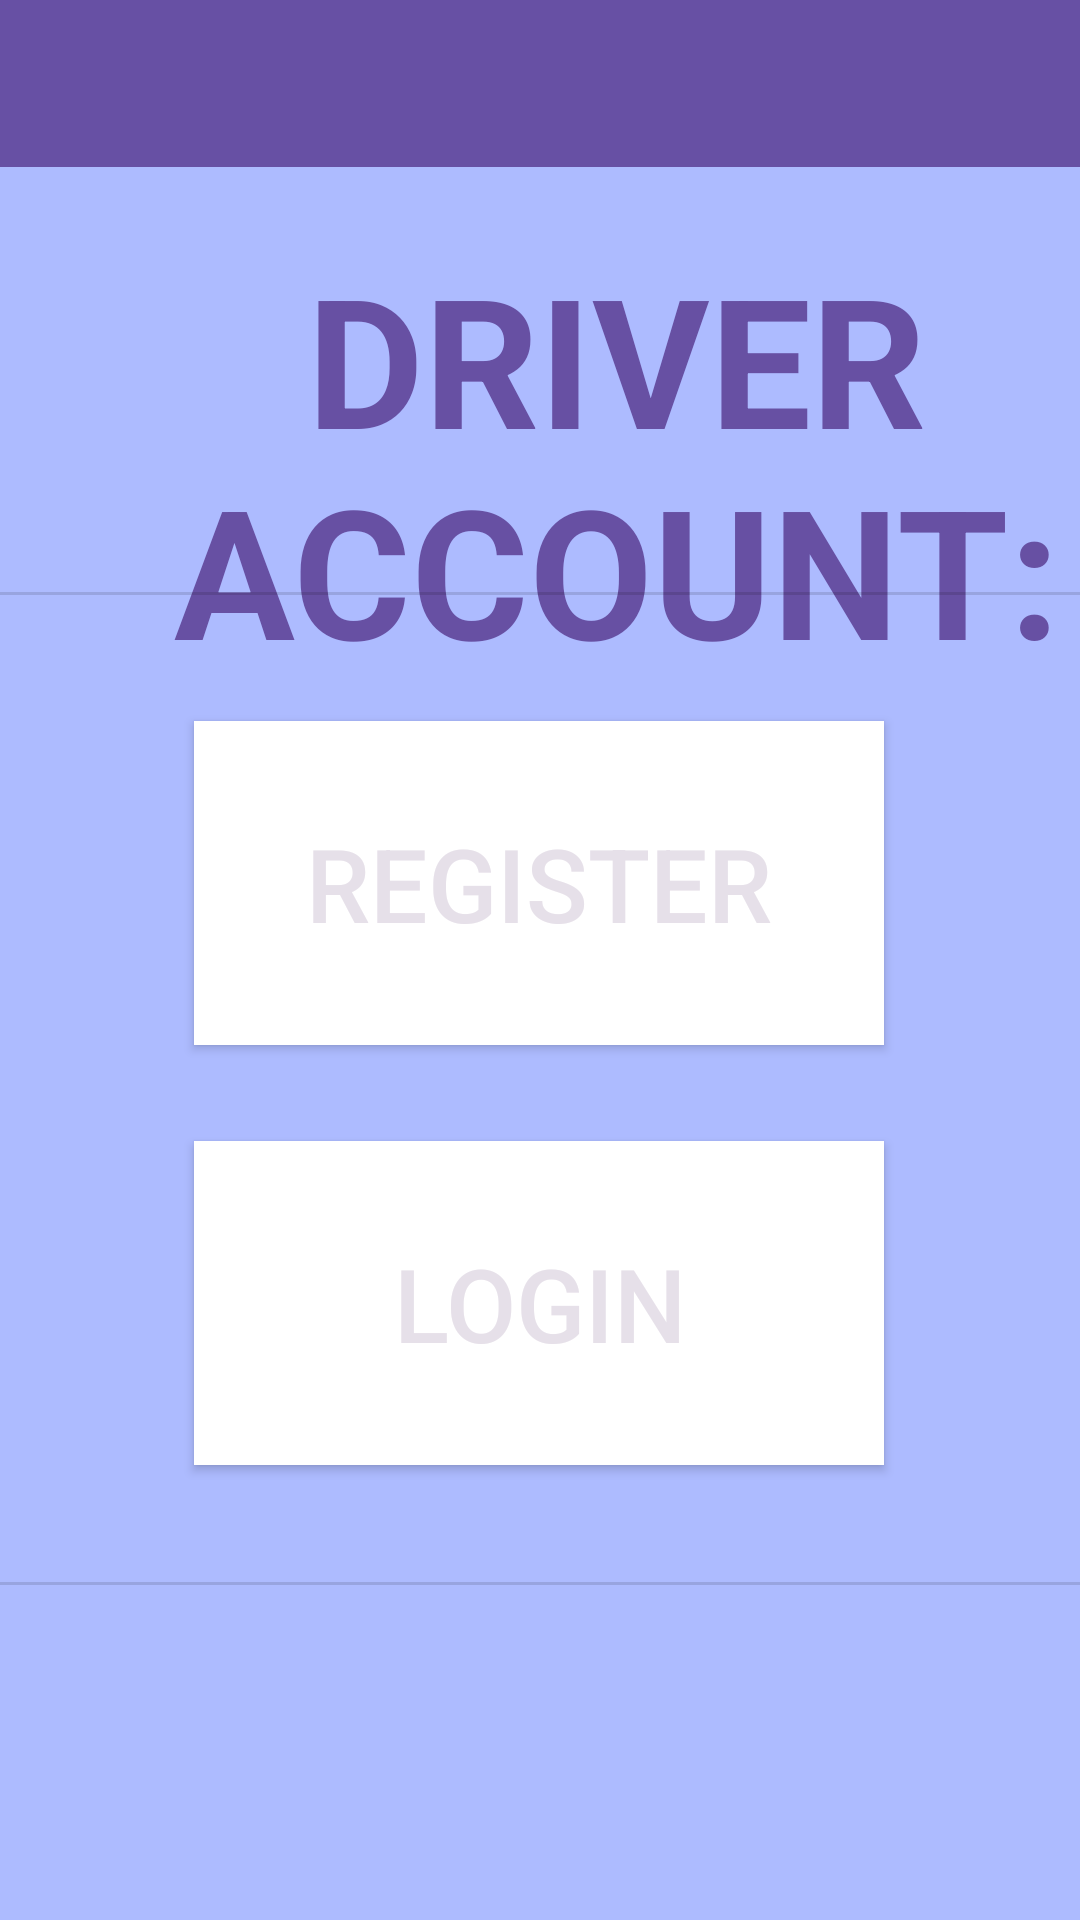

Here is an Android app screen rendered from its layout file. Give the layout XML and the strings, colors and styles it references.
<!-- AndroidManifest.xml: application theme Theme.BusTracking -->
<!-- res/layout/acitivity_account.xml -->
<?xml version="1.0" encoding="utf-8"?>
<androidx.constraintlayout.widget.ConstraintLayout xmlns:android="http://schemas.android.com/apk/res/android"
    xmlns:app="http://schemas.android.com/apk/res-auto"
    xmlns:tools="http://schemas.android.com/tools"
    android:layout_width="match_parent"
    android:layout_height="match_parent"
    android:background="#ADBBFF"
    tools:context=".account">

    <Button
        android:id="@+id/stop"
        style="@style/Widget.AppCompat.Button.Colored"
        android:layout_width="230dp"
        android:layout_height="108dp"
        android:layout_marginStart="90dp"
        android:layout_marginEnd="91dp"
        android:layout_marginBottom="39dp"
        android:background="#FFFFFF"
        android:text="LOGIN"
        android:textSize="34sp"
        app:layout_constraintBottom_toTopOf="@+id/divider"
        app:layout_constraintEnd_toEndOf="parent"
        app:layout_constraintStart_toStartOf="parent"
        app:layout_constraintTop_toBottomOf="@+id/start" />

    <Button
        android:id="@+id/start"
        style="@style/Widget.AppCompat.Button.Colored"
        android:layout_width="230dp"
        android:layout_height="108dp"
        android:layout_marginStart="90dp"
        android:layout_marginEnd="91dp"
        android:layout_marginBottom="32dp"
        android:background="#FFFFFF"
        android:text="REGISTER"
        android:textSize="34sp"
        app:layout_constraintBottom_toTopOf="@+id/stop"
        app:layout_constraintEnd_toEndOf="parent"
        app:layout_constraintStart_toStartOf="parent"
        app:layout_constraintTop_toBottomOf="@+id/divider3" />

    <TextView
        android:id="@+id/name"
        android:layout_width="357dp"
        android:layout_height="155dp"
        android:layout_marginStart="27dp"
        android:layout_marginTop="24dp"
        android:layout_marginEnd="27dp"
        android:text="DRIVER ACCOUNT:"
        android:textAlignment="center"
        android:textColor="#6750A3"
        android:textColorLink="#6750A3"
        android:textDirection="firstStrongRtl"
        android:textSize="60sp"
        android:textStyle="bold"
        app:layout_constraintEnd_toEndOf="parent"
        app:layout_constraintHorizontal_bias="0.0"
        app:layout_constraintStart_toStartOf="parent"
        app:layout_constraintTop_toBottomOf="@+id/toolbar" />

    <View
        android:id="@+id/divider"
        android:layout_width="409dp"
        android:layout_height="1dp"
        android:layout_marginStart="1dp"
        android:layout_marginEnd="1dp"
        android:layout_marginBottom="176dp"
        android:background="?android:attr/listDivider"
        app:layout_constraintBottom_toBottomOf="parent"
        app:layout_constraintEnd_toEndOf="parent"
        app:layout_constraintStart_toStartOf="parent"
        app:layout_constraintTop_toBottomOf="@+id/stop" />

    <View
        android:id="@+id/divider3"
        android:layout_width="409dp"
        android:layout_height="1dp"
        android:layout_marginStart="1dp"
        android:layout_marginTop="27dp"
        android:layout_marginEnd="1dp"
        android:layout_marginBottom="42dp"
        android:background="?android:attr/listDivider"
        app:layout_constraintBottom_toTopOf="@+id/start"
        app:layout_constraintEnd_toEndOf="parent"
        app:layout_constraintStart_toStartOf="parent"
        app:layout_constraintTop_toBottomOf="@+id/name" />

    <androidx.appcompat.widget.Toolbar
        android:id="@+id/toolbar"
        android:layout_width="412dp"
        android:layout_height="60dp"
        android:layout_marginTop="-5dp"
        android:background="?attr/colorPrimary"
        android:minHeight="?attr/actionBarSize"
        android:theme="?attr/actionBarTheme"
        app:layout_constraintBottom_toTopOf="@+id/name"
        app:layout_constraintEnd_toEndOf="parent"
        app:layout_constraintHorizontal_bias="1.0"
        app:layout_constraintStart_toStartOf="parent"
        app:layout_constraintTop_toTopOf="parent" />
</androidx.constraintlayout.widget.ConstraintLayout>
<!-- resources referenced by this layout -->
<resources>
  <style name="Theme.BusTracking" parent="Base.Theme.BusTracking" />
  <style name="Base.Theme.BusTracking" parent="Theme.Material3.DayNight.NoActionBar">
          
          
      </style>
</resources>
